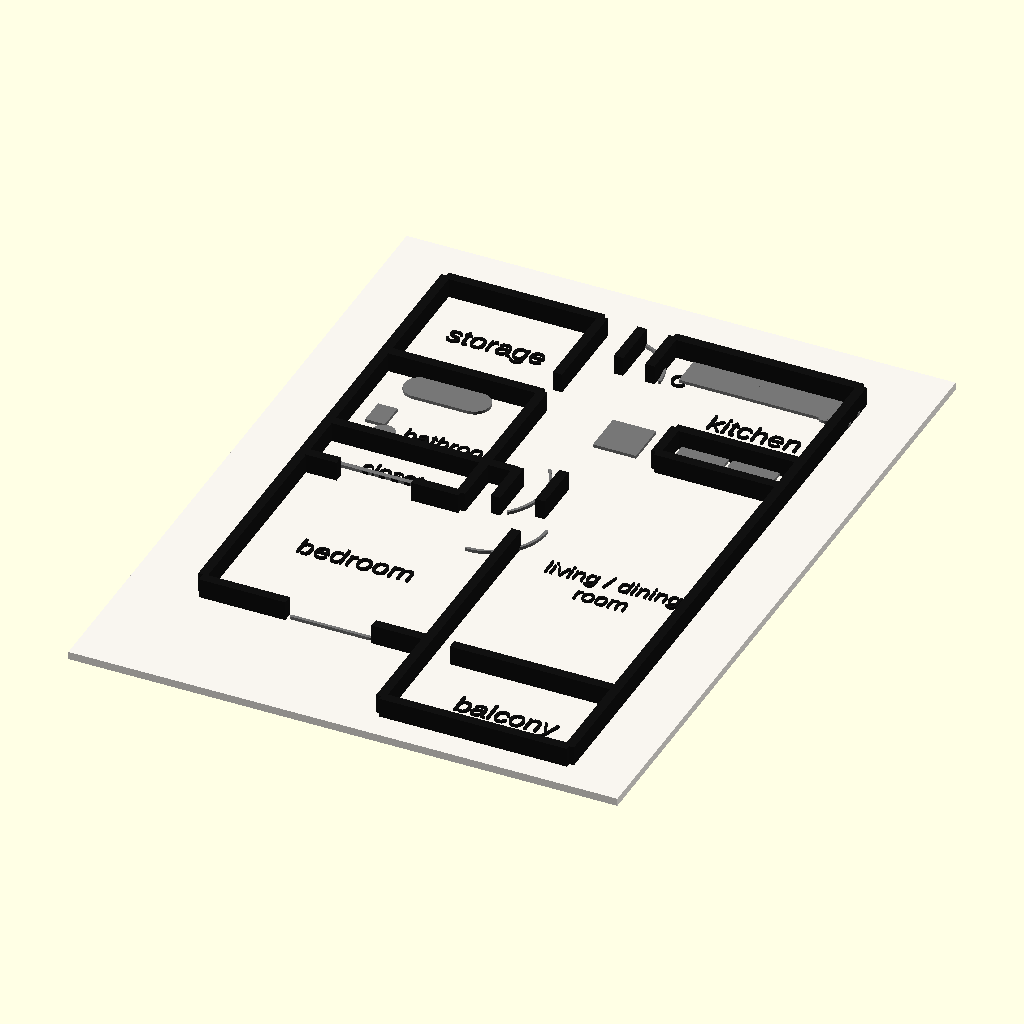
Cell 1 — every parameter at its default value.
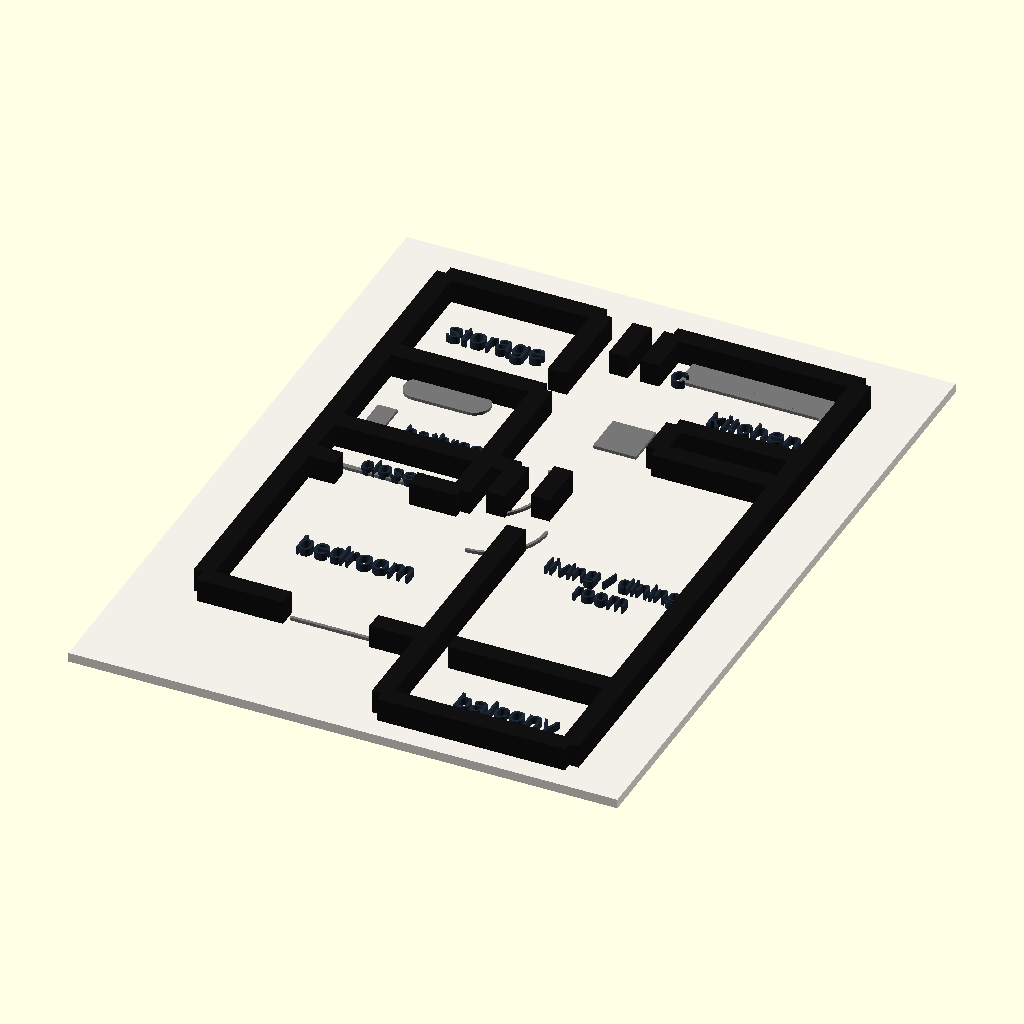
Cell 2: the "New set 1" preset from the model's presets file.
All cells are drawn from the same view direction (rotation 55°, 0°, 25°, orthographic, colour scheme Cornfield), but the view is re-fitted for each cell, so position and scale can differ between cells as well as the parameter.
The OpenSCAD source (models/floor plan.scad):
// Rough 3D-printable apartment floor-plan model traced from ../house.png
// Units: millimeters. This is a schematic display model, not an architectural drawing.

/* [Base] */

model_origin_x = 0;              // [-50:1:50]
model_origin_y = 0;              // [-50:1:50]
model_origin_z = 0;              // [0:0.1:10]
base_width = 140;                // [100:1:220]
base_depth = 185;                // [120:1:260]
base_thickness = 2.0;            // [1:0.1:5]
curve_segments = 48;             // [12:4:96]
epsilon = 0.01;                  // [0.001:0.001:0.1]

/* [Heights and widths] */

wall_thickness = 2.4;            // [1.2:0.1:5]
wall_height = 5.0;               // [2:0.1:12]
detail_height = 0.8;             // [0.2:0.1:3]
label_height = 0.7;              // [0.2:0.1:2]
label_size = 5.5;                // [3:0.1:10]
small_label_size = 4.4;          // [2:0.1:8]
door_swing_line_width = 0.7;     // [0.3:0.1:1.5]
door_swing_step_degrees = 5;     // [1:1:10]
window_line_width = 0.8;         // [0.3:0.1:1.5]

/* [Walls] */

floor_left_x = 18;                         // [0:0.5:50]
service_stack_right_x = 58;                // [35:0.5:80]
center_partition_x = 76;                   // [55:0.5:100]
right_exterior_x = 124;                    // [90:0.5:140]
balcony_bottom_y = 8;                      // [0:0.5:35]
bedroom_outer_wall_y = 34;                 // [20:0.5:70]
left_exterior_wall_bottom_y = 35;          // [20:0.5:70]
living_separator_lower_top_y = 82;         // [55:0.5:110]
living_separator_upper_bottom_y = 95;      // [75:0.5:120]
living_separator_upper_top_y = 108;        // [85:0.5:135]
closet_bedroom_divider_y = 90;             // [70:0.5:115]
bathroom_closet_divider_y = 104;           // [85:0.5:125]
storage_bathroom_divider_y = 135;          // [115:0.5:155]
storage_doorway_stub_bottom_y = 143;       // [120:0.5:165]
top_entry_jamb_bottom_y = 155;             // [135:0.5:175]
top_wall_stub_bottom_y = 156;              // [135:0.5:175]
floor_top_y = 168;                         // [140:0.5:185]
bedroom_window_wall_left_end_x = 40;       // [25:0.5:55]
bedroom_window_wall_right_start_x = 62;    // [45:0.5:75]
balcony_slider_wall_left_x = 82;           // [70:0.5:100]
balcony_slider_wall_split_x = 116;         // [95:0.5:125]
closet_bedroom_left_segment_end_x = 27;    // [18:0.5:40]
closet_bedroom_right_segment_start_x = 46; // [35:0.5:58]
bathroom_hall_jamb_x = 66;                 // [58:0.5:80]
bathroom_hall_jamb_bottom_y = 92;          // [80:0.5:105]
bathroom_hall_jamb_top_y = 105;            // [95:0.5:120]
top_entry_left_jamb_x = 68;                // [55:0.5:80]
kitchen_counter_left_x = 92;               // [80:0.5:110]
kitchen_counter_bottom_y = 124;            // [110:0.5:140]
kitchen_counter_top_y = 135;               // [120:0.5:155]

/* [Doors] */

entry_door_hinge_x = 66;                   // [55:0.5:85]
entry_door_hinge_y = 156;                  // [145:0.5:170]
entry_door_swing_radius = 12;              // [6:0.5:24]
entry_door_start_angle = 0;                // [-180:5:180]
entry_door_end_angle = 90;                 // [-180:5:180]

bathroom_door_hinge_x = 58;                // [45:0.5:75]
bathroom_door_hinge_y = 104;               // [90:0.5:120]
bathroom_door_swing_radius = 15;           // [8:0.5:24]
bathroom_door_start_angle = -45;           // [-180:5:180]
bathroom_door_end_angle = 35;              // [-180:5:180]

bedroom_door_hinge_x = 66;                 // [50:0.5:85]
bedroom_door_hinge_y = 90;                 // [75:0.5:110]
bedroom_door_swing_radius = 14;            // [8:0.5:24]
bedroom_door_start_angle = -90;            // [-180:5:180]
bedroom_door_end_angle = 0;                // [-180:5:180]


/* [Kitchen fixtures] */

kitchen_upper_cabinet_y = 158;             // [145:0.5:170]
kitchen_upper_cabinet_depth = 8;           // [4:0.5:16]
kitchen_upper_left_cabinet_x = 82;         // [70:0.5:100]
kitchen_upper_left_cabinet_width = 14;     // [6:0.5:24]
kitchen_upper_mid_cabinet_x = 96;          // [80:0.5:115]
kitchen_upper_mid_cabinet_width = 22;      // [10:0.5:35]
kitchen_upper_right_cabinet_x = 118;       // [105:0.5:125]
kitchen_upper_right_cabinet_width = 6;     // [3:0.5:14]
kitchen_sink_x = 100;                      // [85:0.5:115]
kitchen_sink_y = 159;                      // [145:0.5:172]
kitchen_sink_width = 13;                   // [6:0.5:24]
kitchen_sink_depth = 6;                    // [3:0.5:14]
kitchen_sink_corner_radius = 2;            // [0.5:0.5:5]
cooktop_x = 119;                           // [105:0.5:125]
cooktop_y = 158.8;                         // [145:0.1:172]
cooktop_burner_spacing = 4.8;              // [2:0.1:8]
cooktop_burner_radius = 1.6;               // [0.8:0.1:3]
kitchen_lower_cabinet_y = 126;             // [115:0.5:140]
kitchen_lower_cabinet_width = 12;          // [6:0.5:22]
kitchen_lower_cabinet_depth = 9;           // [4:0.5:16]
kitchen_lower_left_cabinet_x = 94;         // [80:0.5:110]
kitchen_lower_right_cabinet_x = 107;       // [95:0.5:122]
kitchen_island_x = 75;                     // [60:0.5:90]
kitchen_island_y = 126;                    // [115:0.5:140]
kitchen_island_width = 11;                 // [5:0.5:22]
kitchen_island_depth = 11;                 // [5:0.5:22]

/* [Bathroom and closet fixtures] */

tub_x = 25;                       // [18:0.5:40]
tub_y = 126;                      // [112:0.5:140]
tub_width = 22;                   // [10:0.5:35]
tub_depth = 8;                    // [4:0.5:16]
tub_corner_radius = 4;            // [1:0.5:8]
bathroom_sink_x = 23;             // [18:0.5:40]
bathroom_sink_y = 113;            // [104:0.5:126]
bathroom_sink_width = 5;          // [3:0.5:12]
bathroom_sink_depth = 7;          // [3:0.5:14]
toilet_x = 29;                    // [20:0.5:45]
toilet_y = 110;                   // [100:0.5:125]
toilet_radius = 3.0;              // [1.5:0.1:6]
closet_shelf_x = 21;              // [18:0.5:40]
closet_shelf_y = 94;              // [86:0.5:105]
closet_shelf_width = 26;          // [10:0.5:40]
closet_shelf_depth = 1.2;         // [0.6:0.1:3]

/* [Windows and sliders] */

bedroom_window_marker_start_x = 41;        // [25:0.5:55]
bedroom_window_marker_end_x = 61;          // [45:0.5:75]
bedroom_window_marker_y = 34;              // [20:0.5:70]
living_slider_marker_start_x = 83;         // [70:0.5:100]
living_slider_marker_end_x = 113;          // [95:0.5:124]
living_slider_marker_y = 34;               // [20:0.5:70]

/* [Labels] */

storage_label_x = 38;             // [20:0.5:58]
storage_label_y = 152;            // [140:0.5:165]
kitchen_label_x = 107;            // [85:0.5:125]
kitchen_label_y = 146;            // [130:0.5:160]
bathroom_label_x = 46;            // [25:0.5:60]
bathroom_label_y = 112;           // [100:0.5:130]
closet_label_x = 38;              // [20:0.5:58]
closet_label_y = 96;              // [86:0.5:108]
bedroom_label_x = 45;             // [25:0.5:70]
bedroom_label_y = 61;             // [40:0.5:85]
living_label_x = 103;             // [85:0.5:124]
living_label_y = 77;              // [55:0.5:100]
living_room_label_y = 70;         // [50:0.5:95]
balcony_label_x = 103;            // [85:0.5:124]
balcony_label_y = 18;             // [10:0.5:30]
counter_label_x = 82;             // [70:0.5:100]
counter_label_y = 158;            // [145:0.5:170]

/* [Preview Colors] */

base_color = "#f8f5ef";           // Base preview color
wall_color = "#111111";           // Wall preview color
fixture_color = "#777777";        // Fixture and door mark preview color
label_color = "#111111";          // Label preview color

$fn = curve_segments;

main();

module main() {
  color(base_color) base_plate();
  color(wall_color) walls();
  color(fixture_color) fixtures_and_door_marks();
  color(label_color) labels();
}

module base_plate() {
  translate([model_origin_x, model_origin_y, model_origin_z])
    cube([base_width, base_depth, base_thickness]);
}

module walls() {
  // Exterior outline, simplified from the PNG.
  wall_v(floor_left_x, left_exterior_wall_bottom_y, floor_top_y);        // Left exterior
  wall_h(floor_left_x, service_stack_right_x, floor_top_y);              // Storage top
  wall_v(service_stack_right_x, top_wall_stub_bottom_y, floor_top_y);     // Storage top-right stub
  wall_v(center_partition_x, top_wall_stub_bottom_y, floor_top_y);        // Kitchen top-left stub
  wall_h(center_partition_x, right_exterior_x, floor_top_y);              // Kitchen top
  wall_v(right_exterior_x, balcony_bottom_y, floor_top_y);                // Right exterior
  wall_h(center_partition_x, right_exterior_x, balcony_bottom_y);         // Balcony bottom
  wall_v(center_partition_x, balcony_bottom_y, living_separator_lower_top_y);
  wall_v(center_partition_x, living_separator_upper_bottom_y, living_separator_upper_top_y);

  // Bedroom lower exterior with a wide window/opening in the middle.
  wall_h(floor_left_x, bedroom_window_wall_left_end_x, bedroom_outer_wall_y);
  wall_h(bedroom_window_wall_right_start_x, center_partition_x, bedroom_outer_wall_y);

  // Balcony/living sliding door line and balcony side walls.
  wall_v(center_partition_x, balcony_bottom_y, bedroom_outer_wall_y);
  wall_h(balcony_slider_wall_left_x, balcony_slider_wall_split_x, bedroom_outer_wall_y);
  wall_h(balcony_slider_wall_split_x, right_exterior_x, bedroom_outer_wall_y);

  // Left service stack: storage, bathroom, closet.
  wall_h(floor_left_x, service_stack_right_x, storage_bathroom_divider_y);
  wall_h(floor_left_x, service_stack_right_x, bathroom_closet_divider_y);
  wall_h(floor_left_x, closet_bedroom_left_segment_end_x, closet_bedroom_divider_y);
  wall_h(closet_bedroom_right_segment_start_x, service_stack_right_x, closet_bedroom_divider_y);
  wall_v(service_stack_right_x, closet_bedroom_divider_y, storage_bathroom_divider_y);
  wall_v(service_stack_right_x, storage_doorway_stub_bottom_y, top_wall_stub_bottom_y);

  // Bathroom door opening and short hall walls.
  wall_v(bathroom_hall_jamb_x, bathroom_hall_jamb_bottom_y, bathroom_hall_jamb_top_y);
  wall_h(service_stack_right_x, bathroom_hall_jamb_x, bathroom_closet_divider_y);

  // Top entry/kitchen doorway jambs.
  wall_v(top_entry_left_jamb_x, top_entry_jamb_bottom_y, floor_top_y);
  wall_v(center_partition_x, top_entry_jamb_bottom_y, floor_top_y);

  // Kitchen counter boundary accents.
  wall_h(kitchen_counter_left_x, right_exterior_x, kitchen_counter_top_y);
  wall_v(kitchen_counter_left_x, kitchen_counter_bottom_y, kitchen_counter_top_y);
  wall_h(kitchen_counter_left_x, right_exterior_x, kitchen_counter_bottom_y);
}

module fixtures_and_door_marks() {
  // Kitchen fixtures: counter, sink, cooktop, and lower cabinets.
  fixture(kitchen_upper_left_cabinet_x, kitchen_upper_cabinet_y, kitchen_upper_left_cabinet_width, kitchen_upper_cabinet_depth);
  fixture(kitchen_upper_mid_cabinet_x, kitchen_upper_cabinet_y, kitchen_upper_mid_cabinet_width, kitchen_upper_cabinet_depth);
  fixture(kitchen_upper_right_cabinet_x, kitchen_upper_cabinet_y, kitchen_upper_right_cabinet_width, kitchen_upper_cabinet_depth);
  rounded_fixture(kitchen_sink_x, kitchen_sink_y, kitchen_sink_width, kitchen_sink_depth, kitchen_sink_corner_radius);
  cooktop(cooktop_x, cooktop_y);
  fixture(kitchen_lower_left_cabinet_x, kitchen_lower_cabinet_y, kitchen_lower_cabinet_width, kitchen_lower_cabinet_depth);
  fixture(kitchen_lower_right_cabinet_x, kitchen_lower_cabinet_y, kitchen_lower_cabinet_width, kitchen_lower_cabinet_depth);
  fixture(kitchen_island_x, kitchen_island_y, kitchen_island_width, kitchen_island_depth);

  // Bathroom fixtures.
  rounded_fixture(tub_x, tub_y, tub_width, tub_depth, tub_corner_radius);
  fixture(bathroom_sink_x, bathroom_sink_y, bathroom_sink_width, bathroom_sink_depth);
  translate([model_origin_x + toilet_x, model_origin_y + toilet_y, model_origin_z + base_thickness])
    cylinder(h = detail_height, r = toilet_radius);

  // Closet shelving hint.
  fixture(closet_shelf_x, closet_shelf_y, closet_shelf_width, closet_shelf_depth);

  // Door swing marks as shallow raised curves/lines.
  door_swing(entry_door_hinge_x, entry_door_hinge_y, entry_door_swing_radius, entry_door_start_angle, entry_door_end_angle);
  door_swing(bathroom_door_hinge_x, bathroom_door_hinge_y, bathroom_door_swing_radius, bathroom_door_start_angle, bathroom_door_end_angle);
  door_swing(bedroom_door_hinge_x, bedroom_door_hinge_y, bedroom_door_swing_radius, bedroom_door_start_angle, bedroom_door_end_angle);

  // Window/slider hints.
  thin_line(bedroom_window_marker_start_x, bedroom_window_marker_y, bedroom_window_marker_end_x, bedroom_window_marker_y, window_line_width);
  thin_line(living_slider_marker_start_x, living_slider_marker_y, living_slider_marker_end_x, living_slider_marker_y, window_line_width);
}

module labels() {
  label("storage", storage_label_x, storage_label_y, label_size);
  label("kitchen", kitchen_label_x, kitchen_label_y, label_size);
  label("bathroom", bathroom_label_x, bathroom_label_y, small_label_size);
  label("closet", closet_label_x, closet_label_y, small_label_size);
  label("bedroom", bedroom_label_x, bedroom_label_y, label_size);
  label("living / dining", living_label_x, living_label_y, small_label_size);
  label("room", living_label_x, living_room_label_y, small_label_size);
  label("balcony", balcony_label_x, balcony_label_y, label_size);
  label("C", counter_label_x, counter_label_y, small_label_size);
}

module wall_h(x1, x2, y) {
  translate([model_origin_x + min(x1, x2), model_origin_y + y - wall_thickness / 2, model_origin_z + base_thickness])
    cube([abs(x2 - x1), wall_thickness, wall_height]);
}

module wall_v(x, y1, y2) {
  translate([model_origin_x + x - wall_thickness / 2, model_origin_y + min(y1, y2), model_origin_z + base_thickness])
    cube([wall_thickness, abs(y2 - y1), wall_height]);
}

module fixture(x, y, w, d) {
  translate([model_origin_x + x, model_origin_y + y, model_origin_z + base_thickness])
    cube([w, d, detail_height]);
}

module rounded_fixture(x, y, w, d, r) {
  translate([model_origin_x + x, model_origin_y + y, model_origin_z + base_thickness])
    linear_extrude(height = detail_height)
      rounded_rect_2d(w, d, r);
}

module cooktop(x, y) {
  for (dx = [0, cooktop_burner_spacing])
    for (dy = [0, cooktop_burner_spacing])
      translate([model_origin_x + x + dx, model_origin_y + y + dy, model_origin_z + base_thickness])
        cylinder(h = detail_height, r = cooktop_burner_radius);
}

module label(text_value, x, y, size_value) {
  translate([model_origin_x + x, model_origin_y + y, model_origin_z + base_thickness + epsilon])
    linear_extrude(height = label_height)
      text(text_value, size = size_value, halign = "center", valign = "center");
}

module thin_line(x1, y1, x2, y2, width) {
  hull() {
    translate([model_origin_x + x1, model_origin_y + y1, model_origin_z + base_thickness]) cylinder(h = detail_height, r = width / 2);
    translate([model_origin_x + x2, model_origin_y + y2, model_origin_z + base_thickness]) cylinder(h = detail_height, r = width / 2);
  }
}

module door_swing(cx, cy, radius, start_angle, end_angle) {
  for (angle = [start_angle : door_swing_step_degrees : end_angle - door_swing_step_degrees]) {
    x1 = cx + radius * cos(angle);
    y1 = cy + radius * sin(angle);
    x2 = cx + radius * cos(angle + door_swing_step_degrees);
    y2 = cy + radius * sin(angle + door_swing_step_degrees);
    thin_line(x1, y1, x2, y2, door_swing_line_width);
  }
}

module rounded_rect_2d(w, d, r) {
  hull() {
    translate([r, r]) circle(r = r);
    translate([w - r, r]) circle(r = r);
    translate([r, d - r]) circle(r = r);
    translate([w - r, d - r]) circle(r = r);
  }
}
Customizer parameters (derived from the source; name, type, default, range or options):
model_origin_x: number, default 0, range -50 to 50, step 1
model_origin_y: number, default 0, range -50 to 50, step 1
model_origin_z: number, default 0, range 0 to 10, step 0.1
base_width: number, default 140, range 100 to 220, step 1
base_depth: number, default 185, range 120 to 260, step 1
base_thickness: number, default 2, range 1 to 5, step 0.1
curve_segments: number, default 48, range 12 to 96, step 4
epsilon: number, default 0.01, range 0.001 to 0.1, step 0.001
wall_thickness: number, default 2.4, range 1.2 to 5, step 0.1
wall_height: number, default 5, range 2 to 12, step 0.1
detail_height: number, default 0.8, range 0.2 to 3, step 0.1
label_height: number, default 0.7, range 0.2 to 2, step 0.1
label_size: number, default 5.5, range 3 to 10, step 0.1
small_label_size: number, default 4.4, range 2 to 8, step 0.1
door_swing_line_width: number, default 0.7, range 0.3 to 1.5, step 0.1
door_swing_step_degrees: number, default 5, range 1 to 10, step 1
window_line_width: number, default 0.8, range 0.3 to 1.5, step 0.1
floor_left_x: number, default 18, range 0 to 50, step 0.5
service_stack_right_x: number, default 58, range 35 to 80, step 0.5
center_partition_x: number, default 76, range 55 to 100, step 0.5
right_exterior_x: number, default 124, range 90 to 140, step 0.5
balcony_bottom_y: number, default 8, range 0 to 35, step 0.5
bedroom_outer_wall_y: number, default 34, range 20 to 70, step 0.5
left_exterior_wall_bottom_y: number, default 35, range 20 to 70, step 0.5
living_separator_lower_top_y: number, default 82, range 55 to 110, step 0.5
living_separator_upper_bottom_y: number, default 95, range 75 to 120, step 0.5
living_separator_upper_top_y: number, default 108, range 85 to 135, step 0.5
closet_bedroom_divider_y: number, default 90, range 70 to 115, step 0.5
bathroom_closet_divider_y: number, default 104, range 85 to 125, step 0.5
storage_bathroom_divider_y: number, default 135, range 115 to 155, step 0.5
storage_doorway_stub_bottom_y: number, default 143, range 120 to 165, step 0.5
top_entry_jamb_bottom_y: number, default 155, range 135 to 175, step 0.5
top_wall_stub_bottom_y: number, default 156, range 135 to 175, step 0.5
floor_top_y: number, default 168, range 140 to 185, step 0.5
bedroom_window_wall_left_end_x: number, default 40, range 25 to 55, step 0.5
bedroom_window_wall_right_start_x: number, default 62, range 45 to 75, step 0.5
balcony_slider_wall_left_x: number, default 82, range 70 to 100, step 0.5
balcony_slider_wall_split_x: number, default 116, range 95 to 125, step 0.5
closet_bedroom_left_segment_end_x: number, default 27, range 18 to 40, step 0.5
closet_bedroom_right_segment_start_x: number, default 46, range 35 to 58, step 0.5
bathroom_hall_jamb_x: number, default 66, range 58 to 80, step 0.5
bathroom_hall_jamb_bottom_y: number, default 92, range 80 to 105, step 0.5
bathroom_hall_jamb_top_y: number, default 105, range 95 to 120, step 0.5
top_entry_left_jamb_x: number, default 68, range 55 to 80, step 0.5
kitchen_counter_left_x: number, default 92, range 80 to 110, step 0.5
kitchen_counter_bottom_y: number, default 124, range 110 to 140, step 0.5
kitchen_counter_top_y: number, default 135, range 120 to 155, step 0.5
entry_door_hinge_x: number, default 66, range 55 to 85, step 0.5
entry_door_hinge_y: number, default 156, range 145 to 170, step 0.5
entry_door_swing_radius: number, default 12, range 6 to 24, step 0.5
entry_door_start_angle: number, default 0, range -180 to 180, step 5
entry_door_end_angle: number, default 90, range -180 to 180, step 5
bathroom_door_hinge_x: number, default 58, range 45 to 75, step 0.5
bathroom_door_hinge_y: number, default 104, range 90 to 120, step 0.5
bathroom_door_swing_radius: number, default 15, range 8 to 24, step 0.5
bathroom_door_start_angle: number, default -45, range -180 to 180, step 5
bathroom_door_end_angle: number, default 35, range -180 to 180, step 5
bedroom_door_hinge_x: number, default 66, range 50 to 85, step 0.5
bedroom_door_hinge_y: number, default 90, range 75 to 110, step 0.5
bedroom_door_swing_radius: number, default 14, range 8 to 24, step 0.5
bedroom_door_start_angle: number, default -90, range -180 to 180, step 5
bedroom_door_end_angle: number, default 0, range -180 to 180, step 5
kitchen_upper_cabinet_y: number, default 158, range 145 to 170, step 0.5
kitchen_upper_cabinet_depth: number, default 8, range 4 to 16, step 0.5
